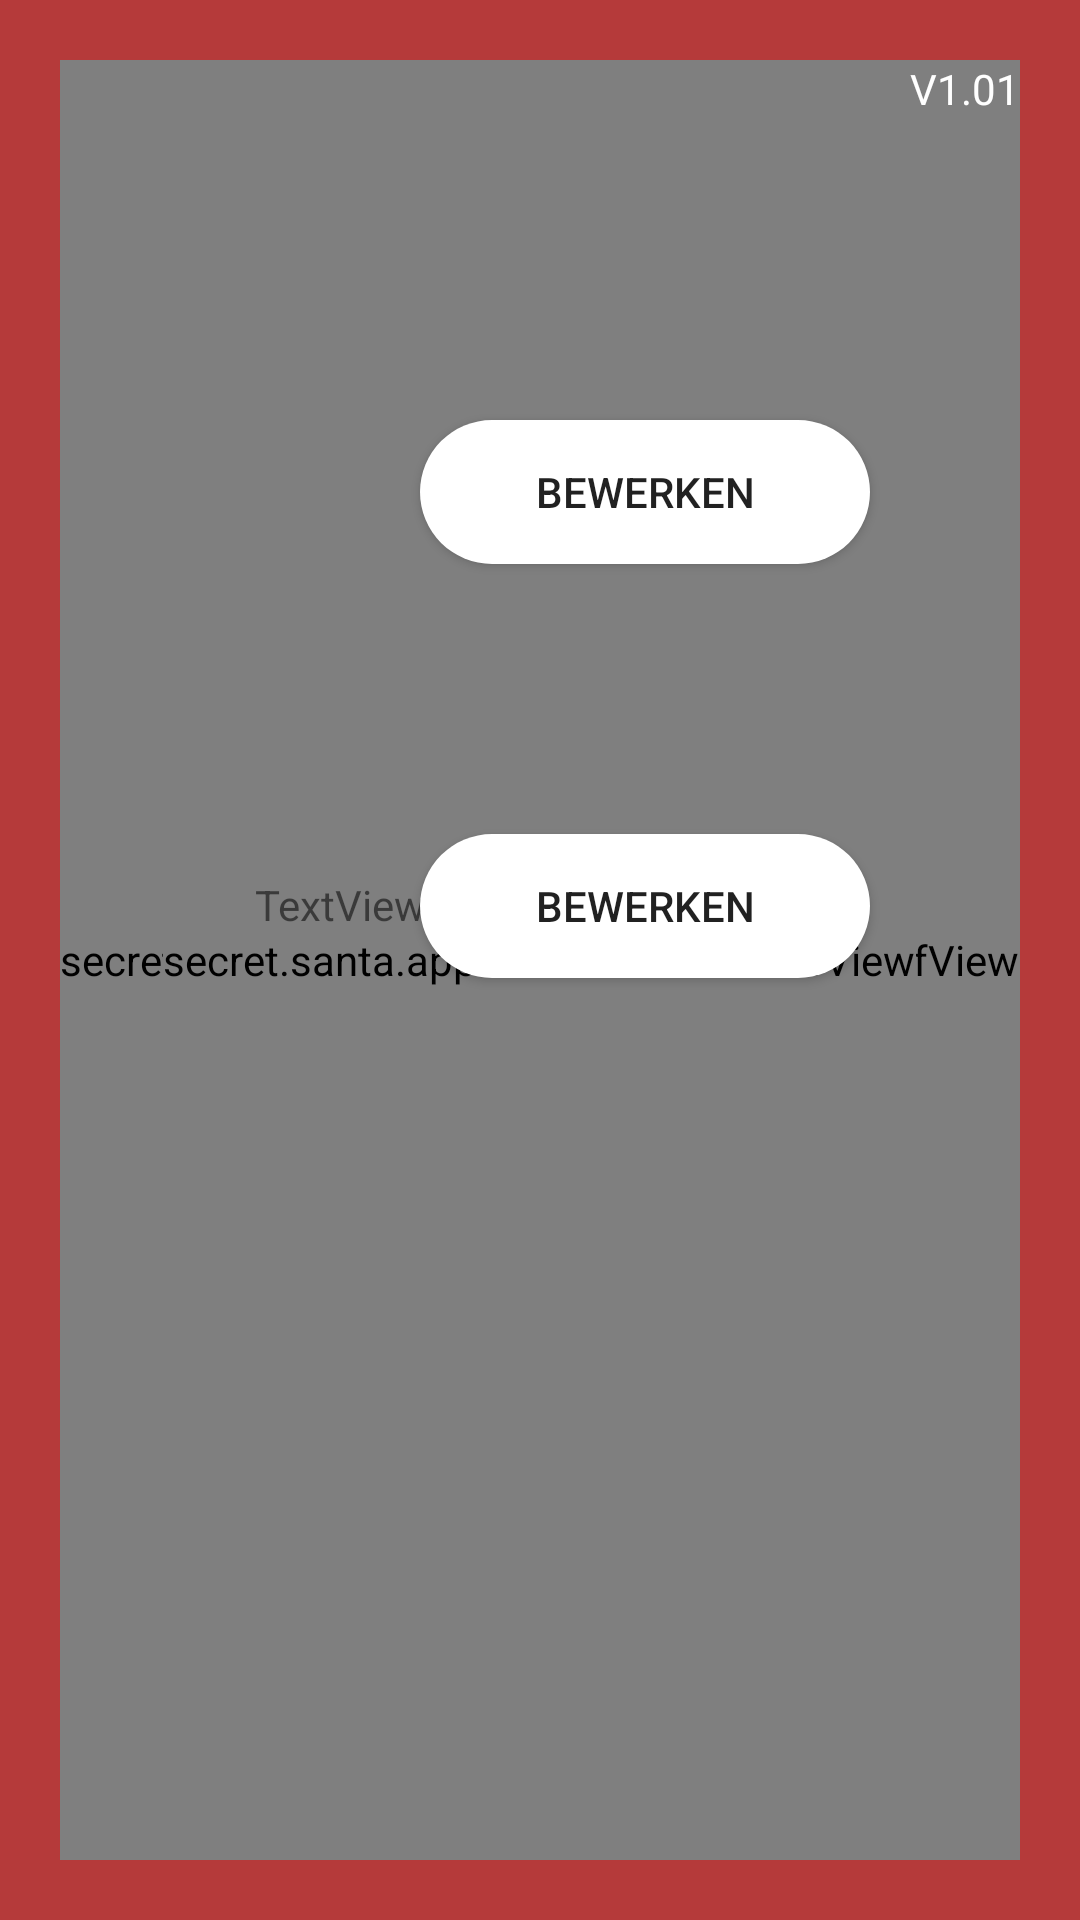

Reconstruct the res/layout file that produces this screen, plus the resources it refers to.
<!-- AndroidManifest.xml: application theme AppTheme -->
<!-- res/layout/activity_account_details.xml -->
<?xml version="1.0" encoding="utf-8"?>
<androidx.constraintlayout.widget.ConstraintLayout
        xmlns:android="http://schemas.android.com/apk/res/android"
        xmlns:tools="http://schemas.android.com/tools"
        xmlns:app="http://schemas.android.com/apk/res-auto"
        android:layout_width="match_parent"
        android:layout_height="match_parent"
        tools:context=".views.GroupOverviewSSA" android:background="#B53A3A" android:padding="20dp">

    <secret.santa.application.CustomGifView
        android:layout_width="wrap_content" android:layout_height="0dp"
                                                app:layout_constraintStart_toStartOf="parent"
                                                app:layout_constraintEnd_toEndOf="parent"
                                                android:id="@+id/customGifView2"
                                                app:layout_constraintTop_toTopOf="parent"
                                                app:layout_constraintBottom_toBottomOf="parent"
                                                app:layout_constraintHorizontal_bias="0.0">

    </secret.santa.application.CustomGifView>
    <secret.santa.application.CustomGifView
        android:layout_width="wrap_content" android:layout_height="0dp"
                                                app:layout_constraintStart_toStartOf="parent"
                                                app:layout_constraintEnd_toEndOf="parent"
                                                android:id="@+id/customGifView3"
                                                app:layout_constraintTop_toTopOf="parent"
                                                app:layout_constraintBottom_toBottomOf="parent"
                                                app:layout_constraintHorizontal_bias="1.0">

    </secret.santa.application.CustomGifView>

    <secret.santa.application.CustomGifView
        android:id="@+id/customGifView4"
        android:layout_width="wrap_content"
        android:layout_height="0dp"
        app:layout_constraintBottom_toBottomOf="parent"
        app:layout_constraintEnd_toEndOf="parent"
        app:layout_constraintHorizontal_bias="0.497"
        app:layout_constraintStart_toStartOf="parent"
        app:layout_constraintTop_toTopOf="parent"
        app:layout_constraintVertical_bias="0.0">

    </secret.santa.application.CustomGifView>

    <ImageView
        android:id="@+id/imgProfileAccount"
        android:layout_width="83dp"
        android:layout_height="92dp"
        android:layout_marginStart="50dp"
        android:layout_marginLeft="50dp"
        android:layout_marginTop="100dp"
        app:layout_constraintStart_toStartOf="parent"
        app:layout_constraintTop_toTopOf="parent"
        tools:srcCompat="@tools:sample/avatars" />

    <TextView
        android:id="@+id/textView"
        android:layout_width="wrap_content"
        android:layout_height="wrap_content"
        android:text="@string/app_version"
        android:textColor="@android:color/white"
        app:layout_constraintEnd_toEndOf="parent"
        app:layout_constraintTop_toTopOf="parent" />

    <Button
        android:id="@+id/btnAvatarChange"
        android:layout_width="wrap_content"
        android:layout_height="wrap_content"
        android:layout_marginTop="120dp"
        android:layout_marginEnd="50dp"
        android:layout_marginRight="50dp"
        android:width="150dp"
        android:background="@drawable/rounded_text_white"
        android:text="Bewerken"
        app:layout_constraintEnd_toEndOf="parent"
        app:layout_constraintTop_toTopOf="parent" />

    <Button
        android:id="@+id/btnProfileNameChange"
        android:layout_width="wrap_content"
        android:layout_height="wrap_content"
        android:layout_marginTop="90dp"
        android:layout_marginEnd="50dp"
        android:layout_marginRight="50dp"
        android:width="150dp"
        android:background="@drawable/rounded_text_white"
        android:text="Bewerken"
        app:layout_constraintEnd_toEndOf="parent"
        app:layout_constraintTop_toBottomOf="@+id/btnAvatarChange" />

    <TextView
        android:id="@+id/tvName"
        android:layout_width="wrap_content"
        android:layout_height="wrap_content"
        android:layout_marginStart="65dp"
        android:layout_marginLeft="65dp"
        android:layout_marginTop="80dp"
        android:text="TextView"
        app:layout_constraintStart_toStartOf="parent"
        app:layout_constraintTop_toBottomOf="@+id/imgProfileAccount" />

</androidx.constraintlayout.widget.ConstraintLayout>
<!-- resources referenced by this layout -->
<resources>
  <!-- drawable rounded_text_white (drawable) -->
  <?xml version="1.0" encoding="utf-8"?>
  <shape xmlns:android="http://schemas.android.com/apk/res/android">
  <corners android:radius="50dp"></corners>
      <solid android:color="@android:color/white"></solid>
  </shape>
  <string name="app_version">V1.01</string>
  <style name="AppTheme" parent="Theme.AppCompat.Light.NoActionBar">
  
      </style>
</resources>
